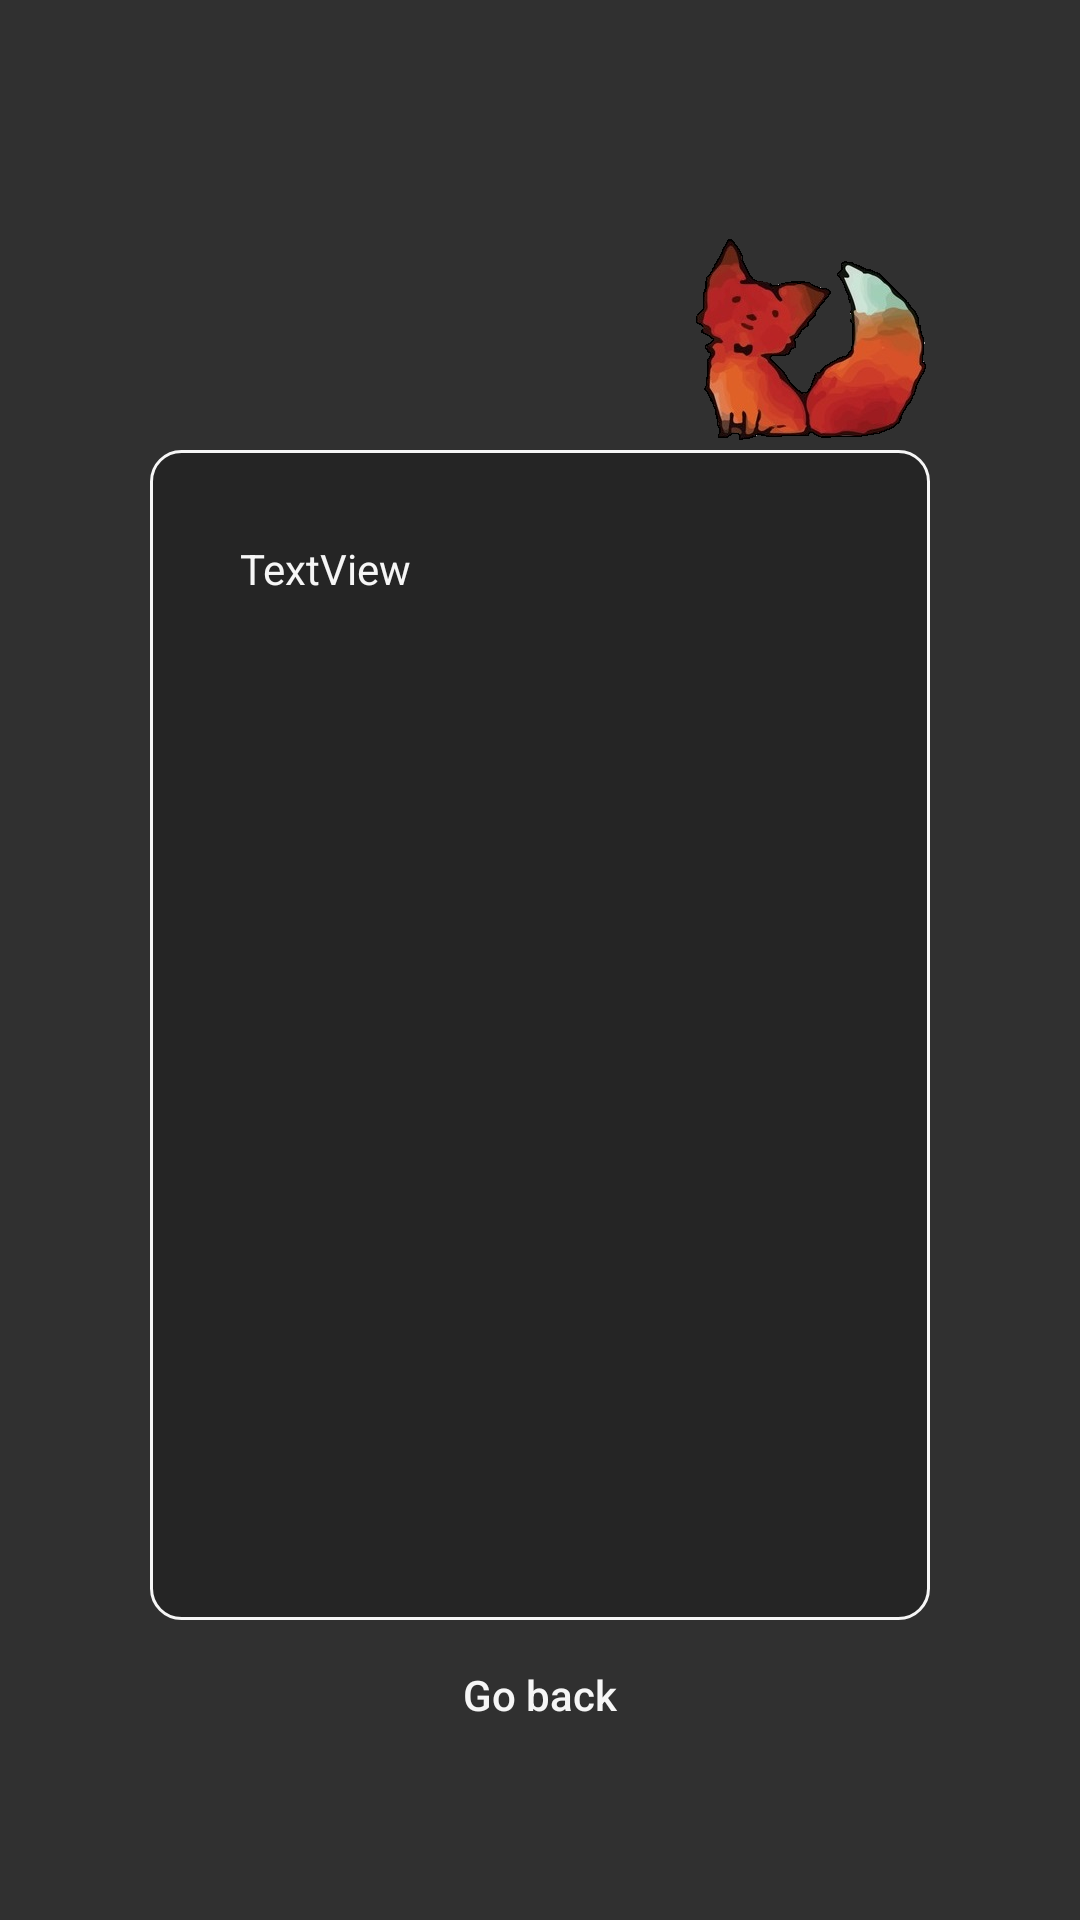

Produce the Android XML layout that renders to this screen, including the resource entries it uses.
<!-- AndroidManifest.xml: application theme AppTheme -->
<!-- res/layout/activity_about.xml -->
<?xml version="1.0" encoding="utf-8"?>
<RelativeLayout xmlns:android="http://schemas.android.com/apk/res/android"
    xmlns:tools="http://schemas.android.com/tools"
    xmlns:app="http://schemas.android.com/apk/res-auto"
    android:id="@+id/activity_about"
    android:layout_width="match_parent"
    android:layout_height="match_parent"
    tools:context="com.example.arakjel.foxsnotes.activities.AboutActivity">
    <ImageView
        android:layout_width="wrap_content"
        android:layout_height="wrap_content"
        app:srcCompat="@drawable/img_wallpaper"
        android:layout_centerVertical="true"
        android:layout_centerHorizontal="true"
        android:scaleType="fitXY"
        android:id="@+id/imageView" />
    <ScrollView
        android:layout_width="match_parent"
        android:layout_height="match_parent"
        android:scrollbarSize="1dp"
        android:layout_marginTop="150dp"
        android:layout_marginLeft="50dp"
        android:layout_marginRight="50dp"
        android:layout_marginBottom="100dp"
        android:padding="5dp"
        android:scrollbarThumbVertical="@color/colorFireFox"
        android:background="@drawable/background_custom"
        android:fillViewport="true"
        android:id="@+id/scrollView2">
        <TextView
            android:text="TextView"
            android:layout_width="match_parent"
            android:layout_height="match_parent"
            android:layout_centerVertical="true"
            android:layout_centerHorizontal="true"
            android:textColor="@color/colorSnow"
            android:padding="25dp"
            android:id="@+id/textView" />
    </ScrollView>
    <ImageView
        android:layout_width="80dp"
        android:layout_height="80dp"
        app:srcCompat="@drawable/img_fox_thinhin"
        android:id="@+id/imageView5"
        android:layout_marginTop="76dp"
        android:layout_alignParentTop="true"
        android:layout_alignRight="@+id/scrollView2"
        android:layout_alignEnd="@+id/scrollView2" />
    <Button
        android:text="Go back"
        android:textAllCaps="false"
        android:textColor="@drawable/button_text_color"
        android:background="@drawable/button"
        android:layout_width="wrap_content"
        android:layout_height="30dp"
        android:id="@+id/goBackButton"
        android:layout_alignParentBottom="true"
        android:layout_alignLeft="@+id/scrollView2"
        android:layout_alignStart="@+id/scrollView2"
        android:layout_alignRight="@+id/scrollView2"
        android:layout_alignEnd="@+id/scrollView2"
        android:layout_marginBottom="60dp"
        android:layout_marginTop="30dp"/>
</RelativeLayout>
<!-- resources referenced by this layout -->
<resources>
  <color name="colorFireFox">#FF7F00</color>
  <color name="colorSnow">#f6f6f6</color>
  <!-- drawable background_custom (drawable) -->
  <?xml version="1.0" encoding="utf-8"?>
  <shape xmlns:android="http://schemas.android.com/apk/res/android" android:shape="rectangle" >
      <solid android:color="@color/colorRaven" />
      <stroke android:width="1dp" android:color="@color/colorSnow"/>
      <corners android:radius="10dp" />
  </shape>
  <!-- drawable button_text_color (drawable) -->
  <?xml version="1.0" encoding="utf-8"?>
  <selector xmlns:android="http://schemas.android.com/apk/res/android">
      <item android:state_focused="true" android:state_pressed="false" android:color="@color/colorSnow" />
      <item android:state_focused="true" android:state_pressed="true" android:color="@color/colorFireFox" />
      <item android:state_focused="false" android:state_pressed="true" android:color="@color/colorFireFox" />
      <item android:color="@color/colorSnow" />
  </selector>
  <!-- drawable img_fox_thinhin: png bitmap (drawable, 68120 bytes) -->
  <style name="AppTheme" parent="Theme.AppCompat.NoActionBar">
          <item name="windowNoTitle">true</item>
          <item name="windowActionBar">false</item>
          <item name="android:windowFullscreen">true</item>
      </style>
  <color name="colorRaven">#73191919</color>
</resources>
